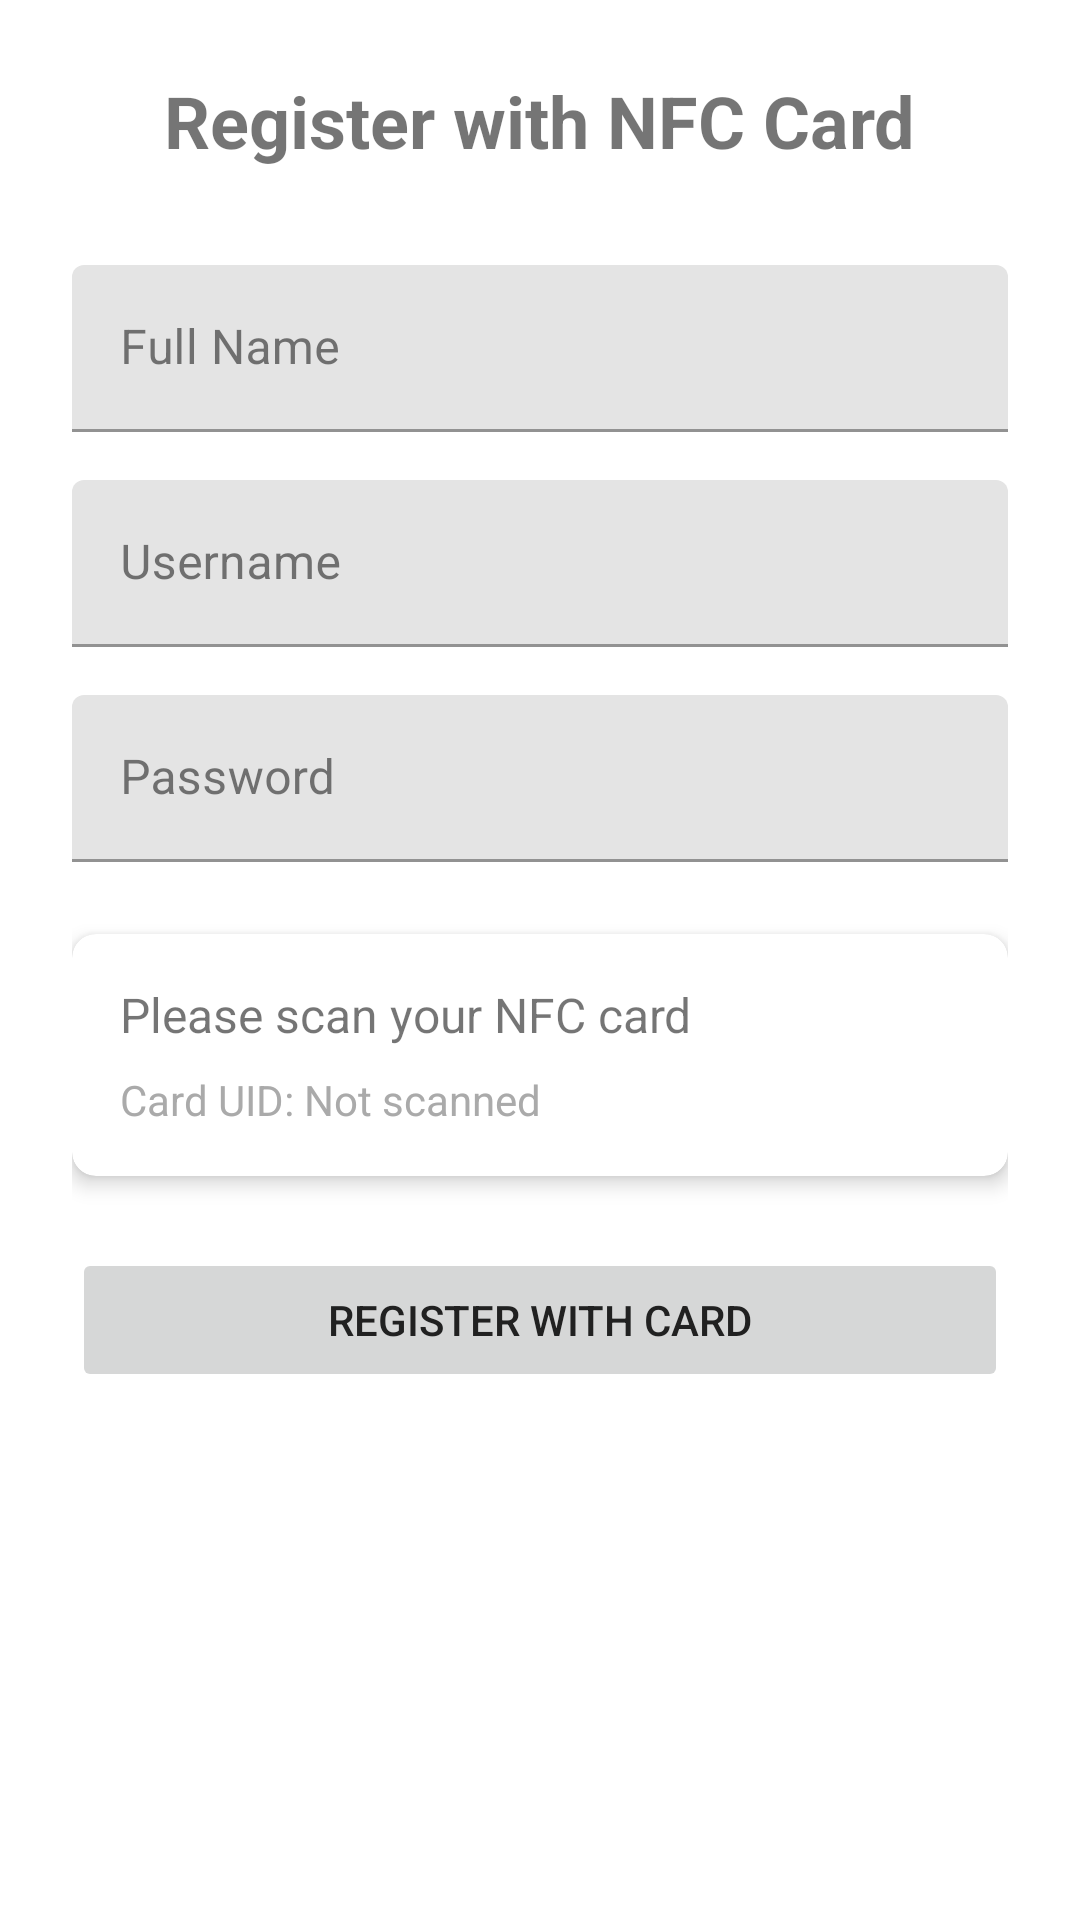

This screen was rendered from an Android layout file. Write that file and the resources it references.
<!-- AndroidManifest.xml: application theme Theme.Atomix -->
<!-- res/layout/activity_card_registration.xml -->
<?xml version="1.0" encoding="utf-8"?>
<ScrollView xmlns:android="http://schemas.android.com/apk/res/android"
    xmlns:app="http://schemas.android.com/apk/res-auto"
    android:layout_width="match_parent"
    android:layout_height="match_parent"
    android:padding="24dp">

    <LinearLayout
        android:layout_width="match_parent"
        android:layout_height="wrap_content"
        android:orientation="vertical"
        android:gravity="center">

        <TextView
            android:layout_width="wrap_content"
            android:layout_height="wrap_content"
            android:text="Register with NFC Card"
            android:textSize="24sp"
            android:textStyle="bold"
            android:layout_marginBottom="32dp" />

        <com.google.android.material.textfield.TextInputLayout
            android:layout_width="match_parent"
            android:layout_height="wrap_content"
            android:layout_marginBottom="16dp">

            <com.google.android.material.textfield.TextInputEditText
                android:id="@+id/nameEditText"
                android:layout_width="match_parent"
                android:layout_height="wrap_content"
                android:hint="Full Name" />
        </com.google.android.material.textfield.TextInputLayout>

        <com.google.android.material.textfield.TextInputLayout
            android:layout_width="match_parent"
            android:layout_height="wrap_content"
            android:layout_marginBottom="16dp">

            <com.google.android.material.textfield.TextInputEditText
                android:id="@+id/usernameEditText"
                android:layout_width="match_parent"
                android:layout_height="wrap_content"
                android:hint="Username" />
        </com.google.android.material.textfield.TextInputLayout>

        <com.google.android.material.textfield.TextInputLayout
            android:layout_width="match_parent"
            android:layout_height="wrap_content"
            android:layout_marginBottom="24dp">

            <com.google.android.material.textfield.TextInputEditText
                android:id="@+id/passwordEditText"
                android:layout_width="match_parent"
                android:layout_height="wrap_content"
                android:hint="Password"
                android:inputType="textPassword" />
        </com.google.android.material.textfield.TextInputLayout>

        <androidx.cardview.widget.CardView
            android:layout_width="match_parent"
            android:layout_height="wrap_content"
            android:layout_marginBottom="24dp"
            app:cardCornerRadius="8dp"
            app:cardElevation="4dp">

            <LinearLayout
                android:layout_width="match_parent"
                android:layout_height="wrap_content"
                android:orientation="vertical"
                android:padding="16dp">

                <TextView
                    android:id="@+id/scanStatusText"
                    android:layout_width="wrap_content"
                    android:layout_height="wrap_content"
                    android:text="Please scan your NFC card"
                    android:textSize="16sp"
                    android:layout_marginBottom="8dp" />

                <TextView
                    android:id="@+id/cardUidText"
                    android:layout_width="wrap_content"
                    android:layout_height="wrap_content"
                    android:text="Card UID: Not scanned"
                    android:textSize="14sp"
                    android:textColor="@android:color/darker_gray" />
            </LinearLayout>
        </androidx.cardview.widget.CardView>

        <Button
            android:id="@+id/registerButton"
            android:layout_width="match_parent"
            android:layout_height="wrap_content"
            android:text="Register with Card"
            android:enabled="false" />

    </LinearLayout>
</ScrollView>
<!-- resources referenced by this layout -->
<resources>
  <style name="Theme.Atomix" parent="Theme.MaterialComponents.Light.NoActionBar">
          <item name="colorPrimary">@color/light_primary</item>
          <item name="colorPrimaryVariant">@color/light_primary_variant</item>
          <item name="colorOnPrimary">@color/white</item>
          <item name="colorSecondary">@color/light_secondary</item>
          <item name="colorSecondaryVariant">@color/light_secondary</item>
          <item name="colorOnSecondary">@color/white</item>
          <item name="android:colorBackground">@color/light_background</item>
          <item name="colorSurface">@color/light_card</item>
          <item name="colorOnSurface">@color/light_text_primary</item>
          <item name="colorOnBackground">@color/light_text_primary</item>
          <item name="colorError">@color/light_error</item>
          <item name="colorOnError">@color/white</item>
          <item name="android:textColorPrimary">@color/light_text_primary</item>
          <item name="android:textColorSecondary">@color/light_text_secondary</item>
          <item name="android:statusBarColor">@color/light_primary</item>
          <item name="android:navigationBarColor">@color/white</item>
          <item name="android:windowLightStatusBar">false</item>
          <item name="android:windowLightNavigationBar">true</item>
          <item name="materialButtonStyle">@style/Widget.Atomix.Button</item>
      </style>
  <color name="light_primary">#FF288CFA</color>
  <color name="light_primary_variant">#FF1976D2</color>
  <color name="white">#FFFFFFFF</color>
  <color name="light_secondary">#FF00BCD4</color>
  <color name="light_background">#FFFFFFFF</color>
  <color name="light_card">#FFFFFFFF</color>
  <color name="light_text_primary">#FF212121</color>
  <color name="light_error">#FFF44336</color>
  <color name="light_text_secondary">#FF757575</color>
  <style name="Widget.Atomix.Button" parent="Widget.MaterialComponents.Button">
          <item name="backgroundTint">@color/light_primary</item>
          <item name="android:textColor">@color/white</item>
      </style>
</resources>
